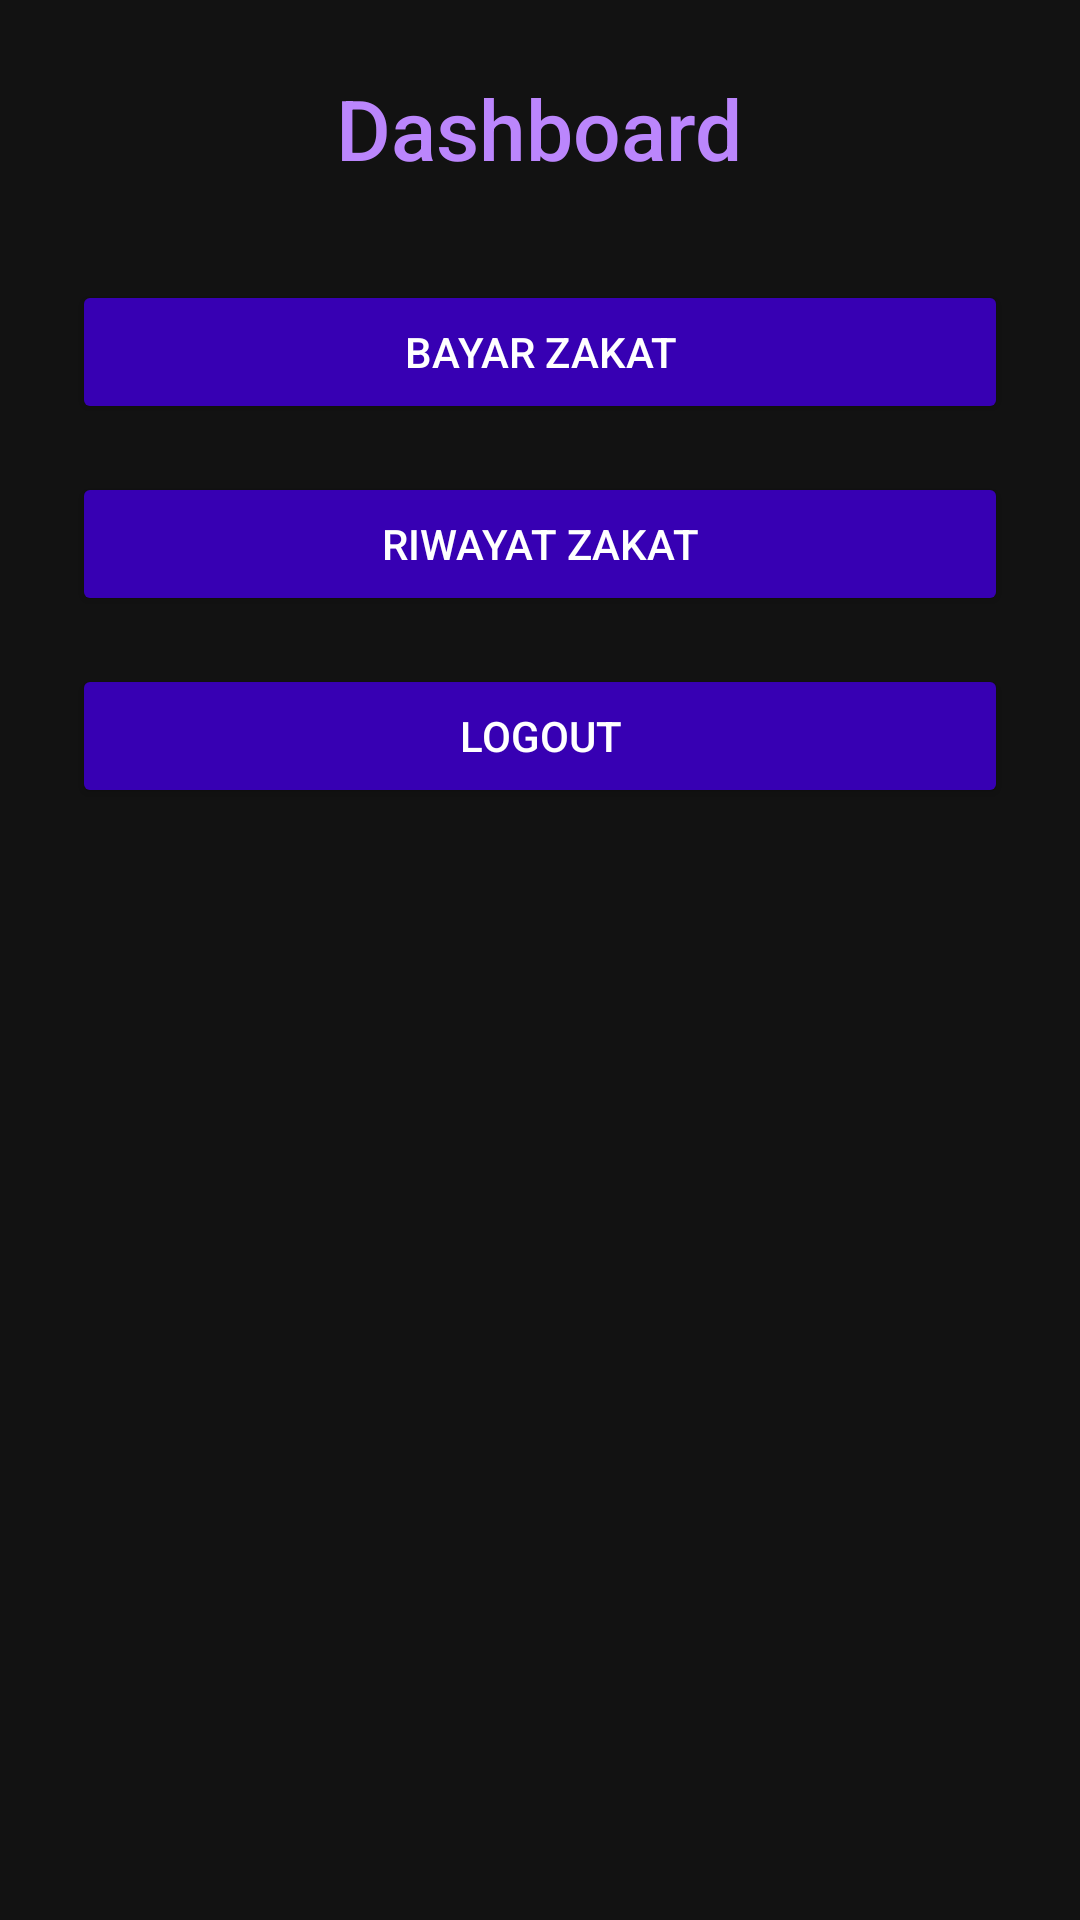

Produce the Android XML layout that renders to this screen, including the resource entries it uses.
<!-- AndroidManifest.xml: application theme Theme.ZakatApp -->
<!-- res/layout/activity_dashboard.xml -->
<?xml version="1.0" encoding="utf-8"?>
<LinearLayout xmlns:android="http://schemas.android.com/apk/res/android"
             android:layout_width="match_parent"
             android:layout_height="match_parent"
    android:orientation="vertical"
    android:background="@color/colorBackground"
    android:padding="24dp"
    android:gravity="center_horizontal">

    <TextView
        android:id="@+id/dashboardTitle"
        android:layout_width="wrap_content"
        android:layout_height="wrap_content"
        android:text="Dashboard"
        android:textColor="@color/colorAccent"
        android:textSize="28sp"
        android:fontFamily="sans-serif-medium"
        android:layout_marginBottom="32dp" />

    <Button
        android:id="@+id/zakatButton"
        android:layout_width="match_parent"
        android:layout_height="wrap_content"
        android:text="Bayar Zakat"
        android:textColor="@color/colorButtonText"
        android:backgroundTint="@color/colorButton"
        android:layout_marginBottom="16dp"
        android:padding="12dp" />

    <Button
        android:id="@+id/historyButton"
        android:layout_width="match_parent"
        android:layout_height="wrap_content"
        android:text="Riwayat Zakat"
        android:textColor="@color/colorButtonText"
        android:backgroundTint="@color/colorButton"
        android:layout_marginBottom="16dp"
        android:padding="12dp" />

    <Button
        android:id="@+id/logoutButton"
        android:layout_width="match_parent"
        android:layout_height="wrap_content"
        android:text="Logout"
        android:textColor="@color/colorButtonText"
        android:backgroundTint="@color/colorButton"
        android:padding="12dp" />

</LinearLayout>
<!-- resources referenced by this layout -->
<resources>
  <color name="colorAccent">#BB86FC</color>
  <color name="colorBackground">#121212</color>
  <color name="colorButton">#3700B3</color>
  <color name="colorButtonText">#FFFFFF</color>
  <style name="Theme.ZakatApp" parent="Base.Theme.ZakatApp" />
  <style name="Base.Theme.ZakatApp" parent="Theme.Material3.DayNight.NoActionBar">
          
          
      </style>
</resources>
